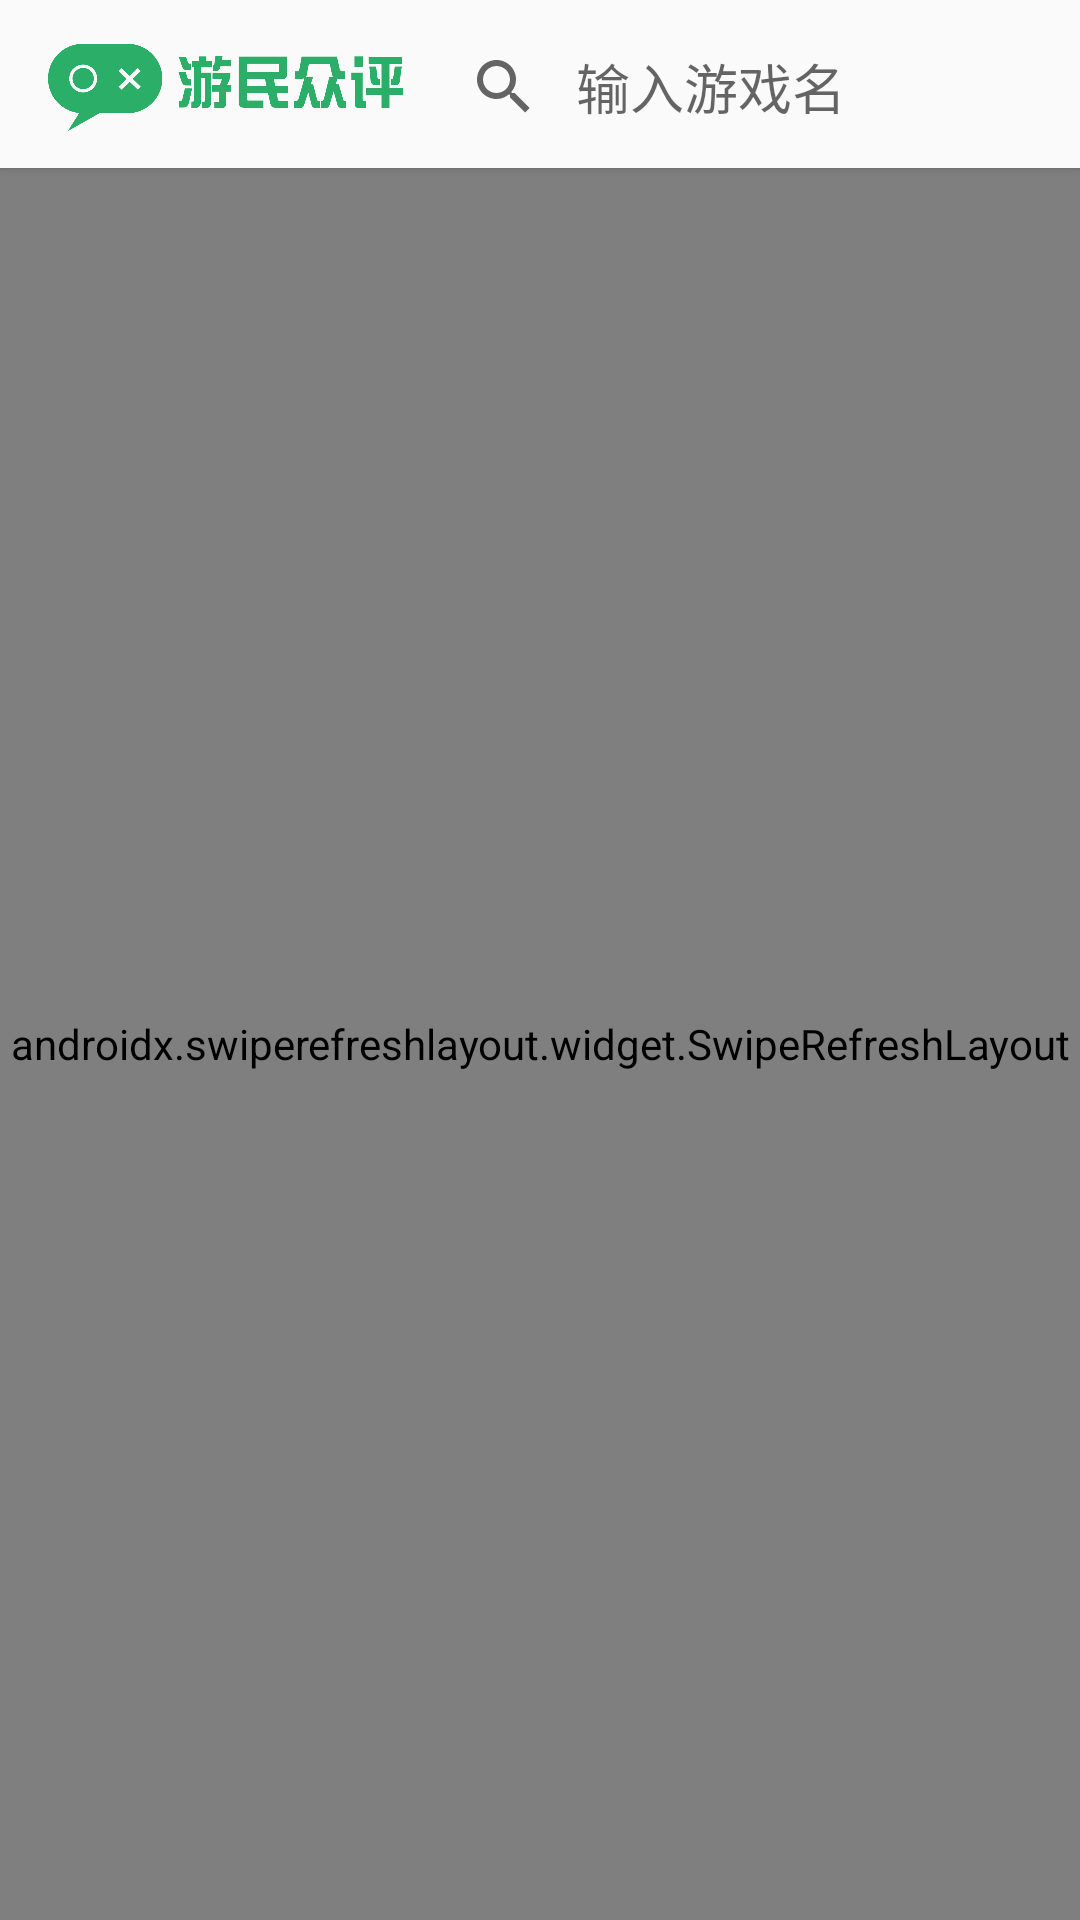

The Android layout XML behind this screen, and the referenced resources:
<!-- AndroidManifest.xml: application theme AppTheme -->
<!-- res/layout/fragment_reviews.xml -->
<?xml version="1.0" encoding="utf-8"?>
<androidx.constraintlayout.widget.ConstraintLayout xmlns:android="http://schemas.android.com/apk/res/android"
    xmlns:app="http://schemas.android.com/apk/res-auto"
    xmlns:tools="http://schemas.android.com/tools"
    android:layout_width="match_parent"
    android:layout_height="match_parent">

    <androidx.swiperefreshlayout.widget.SwipeRefreshLayout
        android:id="@+id/swipeRefreshLayout"
        android:layout_width="0dp"
        android:layout_height="0dp"
        app:layout_constraintBottom_toBottomOf="parent"
        app:layout_constraintEnd_toEndOf="parent"
        app:layout_constraintStart_toStartOf="parent"
        app:layout_constraintTop_toBottomOf="@id/reviewsBar">

        <androidx.recyclerview.widget.RecyclerView
            android:id="@+id/recyclerView"
            android:layout_width="match_parent"
            android:layout_height="wrap_content" />

    </androidx.swiperefreshlayout.widget.SwipeRefreshLayout>

    <androidx.constraintlayout.widget.ConstraintLayout
        android:id="@+id/reviewsBar"
        android:layout_width="match_parent"
        android:layout_height="wrap_content"
        android:background="@color/colorPrimary"
        android:elevation="2dp"
        app:layout_constraintEnd_toEndOf="parent"
        app:layout_constraintStart_toStartOf="parent"
        app:layout_constraintTop_toTopOf="parent">

        <ImageView
            android:id="@+id/imageView18"
            android:layout_width="120dp"
            android:layout_height="38dp"
            android:layout_marginStart="16dp"
            android:layout_marginTop="10dp"
            android:layout_marginBottom="8dp"
            app:layout_constraintBottom_toBottomOf="parent"
            app:layout_constraintStart_toStartOf="parent"
            app:layout_constraintTop_toTopOf="parent"
            app:srcCompat="@drawable/logo_reviews" />

        <androidx.appcompat.widget.SearchView
            android:id="@+id/searchView"
            android:layout_width="0dp"
            android:layout_height="38dp"
            android:layout_marginTop="10dp"
            android:layout_marginEnd="16dp"
            android:layout_marginBottom="8dp"
            app:iconifiedByDefault="false"
            app:layout_constraintBottom_toBottomOf="parent"
            app:layout_constraintEnd_toEndOf="parent"
            app:layout_constraintStart_toEndOf="@+id/imageView18"
            app:layout_constraintTop_toTopOf="parent"
            app:queryBackground="@null"
            app:queryHint="@string/reviews_search_hint"
            app:showDividers="none"
            app:submitBackground="@null">

        </androidx.appcompat.widget.SearchView>

    </androidx.constraintlayout.widget.ConstraintLayout>

    <ProgressBar
        android:id="@+id/progressBar6"
        style="?android:attr/progressBarStyle"
        android:layout_width="wrap_content"
        android:layout_height="wrap_content"
        app:layout_constraintBottom_toBottomOf="parent"
        app:layout_constraintEnd_toEndOf="parent"
        app:layout_constraintStart_toStartOf="parent"
        app:layout_constraintTop_toTopOf="parent" />
</androidx.constraintlayout.widget.ConstraintLayout>
<!-- resources referenced by this layout -->
<resources>
  <color name="colorPrimary">#FAFAFA</color>
  <!-- drawable logo_reviews: png bitmap (drawable, 29809 bytes) -->
  <string name="reviews_search_hint">输入游戏名</string>
  <style name="AppTheme" parent="Theme.AppCompat.DayNight.NoActionBar">
          
          <item name="colorPrimary">@color/colorPrimary</item>
          <item name="colorPrimaryDark">@color/colorPrimaryDark</item>
          <item name="colorAccent">@color/colorAccent</item>
          <item name="android:navigationBarColor">@color/colorPrimary</item>
          <item name="android:statusBarColor">@color/colorPrimary</item>
          <item name="android:windowBackground">@color/colorBackground</item>
          <item name="android:windowLightStatusBar" tools:targetApi="m">true</item>
          <item name="android:windowLightNavigationBar" tools:targetApi="o_mr1">true</item>
      </style>
  <color name="colorPrimaryDark">#FAFAFA</color>
  <color name="colorAccent">#D81B60</color>
  <color name="colorBackground">#FAFAFA</color>
</resources>
